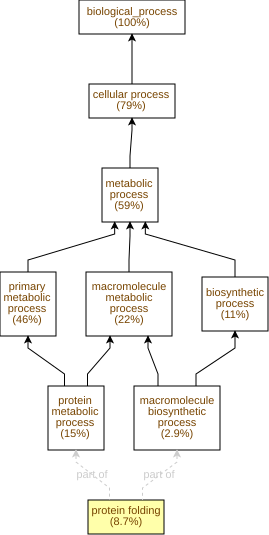

The file beside this chart, header and first rows:
GO Term	Study #	Study Freq.	Pop. Freq.	p-value	q-value	name	gene products
GO:0006457	9	8.7%	1.1%	1.9E-6	5.81E-4	protein folding	Cc02g13840,Cc08g15170,Cc03g07040,Cc02g22…
GO:0072524	5	4.8%	0.87%	2.08E-3	0.318	pyridine-containing compound metabolic p…	Cc04g03230,Cc06g23680,Cc09g00130,Cc07g02…
GO:0043603	6	5.8%	1.3%	2.37E-3	0.318	amide metabolic process	Cc06g13500,Cc07g20060,Cc11g16690,Cc07g20…
GO:0006749	5	4.8%	0.98%	3.49E-3	0.318	glutathione metabolic process	Cc06g13500,Cc07g20060,Cc07g20010,Cc06g02…
GO:0031123	2	1.9%	0.1%	4.2E-3	0.318	RNA 3'-end processing	Cc11g09350,Cc03g00580
GO:0006002	2	1.9%	0.1%	4.2E-3	0.318	fructose 6-phosphate metabolic process	Cc09g00130,Cc06g23690
GO:0044282	3	2.9%	0.36%	6.19E-3	0.318	small molecule catabolic process	Cc04g02360,Cc11g16690,Cc05g11510
GO:0042026	2	1.9%	0.12%	6.65E-3	0.318	protein refolding	Cc03g07040,Cc04g01900
GO:0046496	4	3.8%	0.78%	8.52E-3	0.318	nicotinamide nucleotide metabolic proces…	Cc06g23680,Cc09g00130,Cc07g02190,Cc06g23…
GO:0006575	5	4.8%	1.3%	9.59E-3	0.318	modified amino acid metabolic process	Cc06g13500,Cc07g20060,Cc07g20010,Cc06g02…
GO:0001731	1	0.96%	0.01%	0.0126	0.35	formation of translation preinitiation c…	Cc10g16050
GO:0006482	1	0.96%	0.01%	0.0126	0.35	protein demethylation	Cc10g08780
GO:0046487	1	0.96%	0.01%	0.0126	0.35	glyoxylate metabolic process	Cc04g10080
GO:0043419	1	0.96%	0.01%	0.0126	0.35	urea catabolic process	Cc11g16690
GO:0006097	1	0.96%	0.01%	0.0126	0.35	glyoxylate cycle	Cc04g10080
GO:0008214	1	0.96%	0.01%	0.0126	0.35	protein dealkylation	Cc10g08780
GO:0019627	1	0.96%	0.01%	0.0126	0.35	urea metabolic process	Cc11g16690
GO:0070988	1	0.96%	0.01%	0.0126	0.35	demethylation	Cc10g08780
GO:0006081	2	1.9%	0.17%	0.013	0.35	aldehyde metabolic process	Cc04g03230,Cc04g10080
GO:0009191	3	2.9%	0.53%	0.0178	0.35	ribonucleoside diphosphate catabolic pro…	Cc06g23680,Cc09g00130,Cc06g23690
GO:0009261	3	2.9%	0.53%	0.0178	0.35	ribonucleotide catabolic process	Cc06g23680,Cc09g00130,Cc06g23690
GO:0009134	3	2.9%	0.53%	0.0178	0.35	nucleoside diphosphate catabolic process	Cc06g23680,Cc09g00130,Cc06g23690
GO:0009137	3	2.9%	0.53%	0.0178	0.35	purine nucleoside diphosphate catabolic …	Cc06g23680,Cc09g00130,Cc06g23690
GO:0009135	3	2.9%	0.53%	0.0178	0.35	purine nucleoside diphosphate metabolic …	Cc06g23680,Cc09g00130,Cc06g23690
GO:0006096	3	2.9%	0.53%	0.0178	0.35	glycolytic process	Cc06g23680,Cc09g00130,Cc06g23690
GO:0009154	3	2.9%	0.53%	0.0178	0.35	purine ribonucleotide catabolic process	Cc06g23680,Cc09g00130,Cc06g23690
GO:0072523	3	2.9%	0.53%	0.0178	0.35	purine-containing compound catabolic pro…	Cc06g23680,Cc09g00130,Cc06g23690
GO:0072526	3	2.9%	0.53%	0.0178	0.35	pyridine-containing compound catabolic p…	Cc06g23680,Cc09g00130,Cc06g23690
GO:0019364	3	2.9%	0.53%	0.0178	0.35	pyridine nucleotide catabolic process	Cc06g23680,Cc09g00130,Cc06g23690
GO:0006195	3	2.9%	0.53%	0.0178	0.35	purine nucleotide catabolic process	Cc06g23680,Cc09g00130,Cc06g23690
GO:0009179	3	2.9%	0.53%	0.0178	0.35	purine ribonucleoside diphosphate metabo…	Cc06g23680,Cc09g00130,Cc06g23690
GO:0009181	3	2.9%	0.53%	0.0178	0.35	purine ribonucleoside diphosphate catabo…	Cc06g23680,Cc09g00130,Cc06g23690
GO:0009185	3	2.9%	0.53%	0.0178	0.35	ribonucleoside diphosphate metabolic pro…	Cc06g23680,Cc09g00130,Cc06g23690
GO:0046032	3	2.9%	0.53%	0.0178	0.35	ADP catabolic process	Cc06g23680,Cc09g00130,Cc06g23690
GO:0046031	3	2.9%	0.53%	0.0178	0.35	ADP metabolic process	Cc06g23680,Cc09g00130,Cc06g23690
GO:0009132	3	2.9%	0.56%	0.02	0.35	nucleoside diphosphate metabolic process	Cc06g23680,Cc09g00130,Cc06g23690
GO:0072525	2	1.9%	0.22%	0.0212	0.35	pyridine-containing compound biosyntheti…	Cc04g03230,Cc07g02190
GO:0006352	3	2.9%	0.58%	0.0224	0.35	DNA-templated transcription initiation	Cc11g00230,Cc06g04120,Cc05g02930
GO:0009166	3	2.9%	0.58%	0.0224	0.35	nucleotide catabolic process	Cc06g23680,Cc09g00130,Cc06g23690
GO:0080183	1	0.96%	0.02%	0.0251	0.35	response to photooxidative stress	Cc09g04630
GO:0043605	1	0.96%	0.02%	0.0251	0.35	amide catabolic process	Cc11g16690
GO:0006090	3	2.9%	0.63%	0.0276	0.35	pyruvate metabolic process	Cc06g23680,Cc09g00130,Cc06g23690
GO:0006790	5	4.8%	1.7%	0.0285	0.35	sulfur compound metabolic process	Cc06g13500,Cc07g20060,Cc07g20010,Cc06g02…
GO:1901292	3	2.9%	0.64%	0.029	0.35	nucleoside phosphate catabolic process	Cc06g23680,Cc09g00130,Cc06g23690
GO:0009056	9	8.7%	4.3%	0.0333	0.35	catabolic process	Cc04g02360,Cc05g12790,Cc06g13500,Cc10g06…
GO:0046434	3	2.9%	0.7%	0.0365	0.35	organophosphate catabolic process	Cc06g23680,Cc09g00130,Cc06g23690
GO:0006559	1	0.96%	0.04%	0.0374	0.35	L-phenylalanine catabolic process	Cc05g11510
GO:0006570	1	0.96%	0.04%	0.0374	0.35	tyrosine metabolic process	Cc05g11510
GO:0071941	1	0.96%	0.04%	0.0374	0.35	nitrogen cycle metabolic process	Cc11g16690
GO:0048564	1	0.96%	0.04%	0.0374	0.35	photosystem I assembly	Cc09g04630
GO:0016052	3	2.9%	0.72%	0.0382	0.35	carbohydrate catabolic process	Cc06g23680,Cc09g00130,Cc06g23690
GO:0046034	3	2.9%	0.74%	0.0415	0.35	ATP metabolic process	Cc06g23680,Cc09g00130,Cc06g23690
GO:0044281	12	12%	6.7%	0.0457	0.35	small molecule metabolic process	Cc04g03230,Cc04g02360,Cc05g00180,Cc11g16…
GO:0009205	3	2.9%	0.79%	0.0486	0.35	purine ribonucleoside triphosphate metab…	Cc06g23680,Cc09g00130,Cc06g23690
GO:0009144	3	2.9%	0.79%	0.0486	0.35	purine nucleoside triphosphate metabolic…	Cc06g23680,Cc09g00130,Cc06g23690
GO:0017038	1	0.96%	0.05%	0.0495	0.35	protein import	Cc10g12680
GO:0032875	1	0.96%	0.05%	0.0495	0.35	regulation of DNA endoreduplication	Cc01g13170
GO:0090329	1	0.96%	0.05%	0.0495	0.35	regulation of DNA-templated DNA replicat…	Cc01g13170
GO:0009790	1	0.96%	0.05%	0.0495	0.35	embryo development	Cc06g15980
GO:0009793	1	0.96%	0.05%	0.0495	0.35	embryo development ending in seed dorman…	Cc06g15980
... 245 more rows
